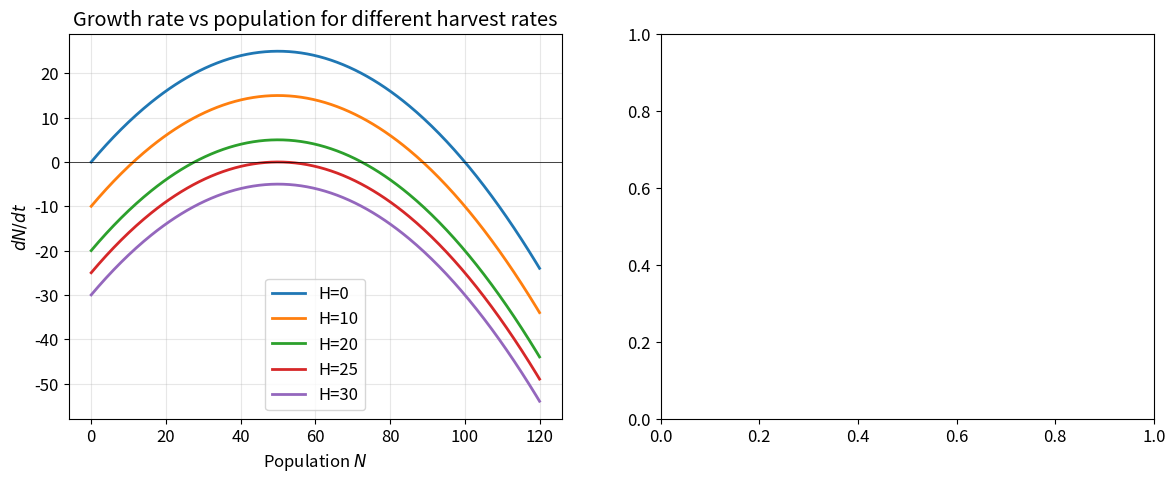

The script that saved this image: (Note: this script raises an exception after producing the figure.)
import numpy as np
import matplotlib.pyplot as plt
from scipy.integrate import solve_ivp
from numpy.linalg import eig
from scipy.optimize import fsolve

plt.rcParams.update({'figure.figsize': (10, 6), 'font.size': 12})

# Logistic growth with constant harvesting
r, K = 1.0, 100.0

def logistic_harvest(t, N, H):
    return r * N * (1 - N/K) - H

# Find and plot equilibria for different harvest rates
N_range = np.linspace(0, 120, 300)

fig, (ax1, ax2) = plt.subplots(1, 2, figsize=(14, 5))

# Left: dN/dt vs N for different H
for H_val in [0, 10, 20, 25, 30]:
    dNdt = r * N_range * (1 - N_range/K) - H_val
    ax1.plot(N_range, dNdt, linewidth=2, label=f'H={H_val}')

ax1.axhline(y=0, color='k', linewidth=0.5)
ax1.set_xlabel('Population $N$'); ax1.set_ylabel('$dN/dt$')
ax1.set_title('Growth rate vs population for different harvest rates')
ax1.legend(); ax1.grid(True, alpha=0.3)

# Right: time evolution
H_val = 20
t_span = (0, 30)
t_eval = np.linspace(*t_span, 300)
for N0 in [10, 30, 50, 70, 90, 110]:
    sol = solve_ivp(logistic_harvest, t_span, [N0], args=(H_val,),
                    t_eval=t_eval, events=lambda t, y: y[0])  # stop at N=0
    ax2.plot(sol.t, sol.y[0], linewidth=1.5)

# Equilibria for H=20: N = (K ± sqrt(K^2 - 4KH/r)) / 2
disc = K**2 - 4*K*H_val/r
N_star_1 = (K - np.sqrt(disc)) / 2
N_star_2 = (K + np.sqrt(disc)) / 2
ax2.axhline(y=N_star_1, color='red', linestyle='--', label=f'$N^*_1 = {N_star_1:.1f}$ (unstable)')
ax2.axhline(y=N_star_2, color='green', linestyle='--', label=f'$N^*_2 = {N_star_2:.1f}$ (stable)')
ax2.set_xlabel('Time'); ax2.set_ylabel('Population $N$')
ax2.set_title(f'Logistic with harvesting $H={H_val}$')
ax2.legend(fontsize=9); ax2.grid(True, alpha=0.3)

plt.tight_layout()
plt.show()
# Figure: Left — dN/dt curves; equilibria are where curves cross zero.
# Right — trajectories converge to stable equilibrium or collapse.

# Modified Lotka-Volterra with logistic prey growth
# dx/dt = r*x*(1 - x/K) - a*x*y
# dy/dt = b*x*y - m*y

r_pp, K_pp, a_pp, b_pp, m_pp = 1.0, 100.0, 0.02, 0.01, 0.3

def predator_prey(t, z):
    x, y = z
    return [r_pp*x*(1 - x/K_pp) - a_pp*x*y,
            b_pp*x*y - m_pp*y]

# Equilibria:
# (0, 0), (K, 0), and (x*, y*) where x* = m/b, y* = (r/a)*(1 - x*/K)
x_star = m_pp / b_pp
y_star = (r_pp / a_pp) * (1 - x_star / K_pp)
equilibria = [(0, 0), (K_pp, 0), (x_star, y_star)]

print("Equilibrium points and their stability:")
print("="*60)

for eq in equilibria:
    x0, y0 = eq
    # Jacobian
    J = np.array([
        [r_pp*(1 - 2*x0/K_pp) - a_pp*y0, -a_pp*x0],
        [b_pp*y0, b_pp*x0 - m_pp]
    ])
    eigenvalues = np.linalg.eig(J)[0]
    
    # Classify
    re_parts = eigenvalues.real
    im_parts = eigenvalues.imag
    if all(re_parts < 0):
        if any(im_parts != 0):
            stability = "Stable spiral (foyer stable)"
        else:
            stability = "Stable node (noeud stable)"
    elif all(re_parts > 0):
        stability = "Unstable node/spiral"
    elif re_parts[0] * re_parts[1] < 0:
        stability = "Saddle point (col)"
    else:
        stability = "Center or non-hyperbolic"
    
    print(f"\nEquilibrium: ({x0:.1f}, {y0:.1f})")
    print(f"  Jacobian eigenvalues: {eigenvalues}")
    print(f"  Classification: {stability}")

# Phase portrait of the predator-prey system with equilibria marked
fig, ax = plt.subplots(figsize=(9, 7))

# Trajectories from several initial conditions
ics = [[80, 10], [20, 40], [60, 5], [10, 10], [90, 30], [40, 50]]
t_eval_pp = np.linspace(0, 80, 2000)
for ic in ics:
    sol = solve_ivp(predator_prey, (0, 80), ic, t_eval=t_eval_pp, max_step=0.1)
    ax.plot(sol.y[0], sol.y[1], linewidth=1.2, alpha=0.8)
    ax.plot(ic[0], ic[1], 'ko', markersize=4)

# Mark equilibria
markers = {'Stable spiral': ('g*', 15), 'Saddle': ('rx', 12), 'Unstable': ('r^', 10)}
ax.plot(0, 0, 'rx', markersize=12, markeredgewidth=2, label='(0,0) — unstable')
ax.plot(K_pp, 0, 'rx', markersize=12, markeredgewidth=2, label=f'({K_pp:.0f},0) — saddle')
ax.plot(x_star, y_star, 'g*', markersize=15,
        label=f'({x_star:.0f},{y_star:.0f}) — stable spiral')

ax.set_xlabel('Prey $x$'); ax.set_ylabel('Predator $y$')
ax.set_title('Phase portrait with classified equilibria')
ax.legend(fontsize=10); ax.grid(True, alpha=0.3)
ax.set_xlim(0, 110); ax.set_ylim(0, 60)
plt.tight_layout()
plt.show()
# Figure: Trajectories spiral into the coexistence equilibrium.

# Trace-Determinant classification diagram
fig, ax = plt.subplots(figsize=(9, 7))

tau_range = np.linspace(-4, 4, 500)
delta_range = np.linspace(-3, 5, 500)
TAU, DELTA = np.meshgrid(tau_range, delta_range)

# Parabola: tau^2 = 4*delta  =>  delta = tau^2/4
parabola = tau_range**2 / 4

# Regions
# delta < 0: saddle
ax.fill_between(tau_range, -3, 0, alpha=0.15, color='red', label='Saddle')
# delta > 0, above parabola, tau < 0: stable node
# delta > 0, above parabola, tau > 0: unstable node
# delta > 0, below parabola, tau < 0: stable spiral
# delta > 0, below parabola, tau > 0: unstable spiral

ax.fill_between(tau_range[tau_range < 0],
                np.maximum(parabola[tau_range < 0], 0), 5,
                alpha=0.15, color='blue', label='Stable node')
ax.fill_between(tau_range[tau_range > 0],
                np.maximum(parabola[tau_range > 0], 0), 5,
                alpha=0.15, color='orange', label='Unstable node')
ax.fill_between(tau_range[tau_range < 0], 0,
                np.minimum(parabola[tau_range < 0], 5),
                alpha=0.15, color='green', label='Stable spiral')
ax.fill_between(tau_range[tau_range > 0], 0,
                np.minimum(parabola[tau_range > 0], 5),
                alpha=0.15, color='purple', label='Unstable spiral')

ax.plot(tau_range, parabola, 'k-', linewidth=2, label='$\\tau^2 = 4\\delta$ (repeated roots)')
ax.axhline(y=0, color='k', linewidth=1)
ax.axvline(x=0, color='gray', linewidth=0.5, linestyle='--')
ax.plot(0, 0, 'ko', markersize=8)

ax.set_xlabel('Trace $\\tau = \\text{tr}(A)$', fontsize=13)
ax.set_ylabel('Determinant $\\delta = \\det(A)$', fontsize=13)
ax.set_title('Trace-Determinant Classification Diagram', fontsize=14)
ax.legend(loc='upper left', fontsize=10)
ax.set_xlim(-4, 4); ax.set_ylim(-3, 5)
ax.grid(True, alpha=0.3)
plt.tight_layout()
plt.show()
# Figure: The trace-determinant plane partitions all 2D linear systems
# into distinct dynamical types.

# Damped pendulum: theta'' + b*theta' + sin(theta) = 0
b_damp = 0.3

def pendulum(t, state):
    theta, omega = state
    return [omega, -b_damp * omega - np.sin(theta)]

# Lyapunov function: V = 0.5*omega^2 + (1 - cos(theta))
def lyapunov_V(theta, omega):
    return 0.5 * omega**2 + (1 - np.cos(theta))

fig, axes = plt.subplots(1, 3, figsize=(16, 5))

# Phase portrait
t_eval_pend = np.linspace(0, 40, 2000)
ics_pend = [[0.5, 0], [2.0, 0], [3.0, 0], [0, 2], [-2, 1], [2.5, -1]]
for ic in ics_pend:
    sol = solve_ivp(pendulum, (0, 40), ic, t_eval=t_eval_pend, max_step=0.05)
    axes[0].plot(sol.y[0], sol.y[1], linewidth=1.2)

axes[0].plot(0, 0, 'g*', markersize=12, label='Stable eq.')
axes[0].set_xlabel('$\\theta$'); axes[0].set_ylabel('$\\dot{\\theta}$')
axes[0].set_title('Phase portrait'); axes[0].grid(True, alpha=0.3)
axes[0].legend()

# V(t) along trajectories — should decrease
for ic in ics_pend[:3]:
    sol = solve_ivp(pendulum, (0, 40), ic, t_eval=t_eval_pend, max_step=0.05)
    V_vals = lyapunov_V(sol.y[0], sol.y[1])
    axes[1].plot(sol.t, V_vals, linewidth=1.5, label=f'$\\theta_0={ic[0]}$')

axes[1].set_xlabel('Time $t$'); axes[1].set_ylabel('$V(\\theta, \\dot{\\theta})$')
axes[1].set_title('Lyapunov function $V$ decreases along trajectories')
axes[1].legend(); axes[1].grid(True, alpha=0.3)

# Contours of V
th = np.linspace(-4, 4, 200)
om = np.linspace(-3, 3, 200)
TH, OM = np.meshgrid(th, om)
V_grid = lyapunov_V(TH, OM)
cs = axes[2].contour(TH, OM, V_grid, levels=15, cmap='viridis')
axes[2].clabel(cs, fontsize=8)
axes[2].plot(0, 0, 'r*', markersize=12)
axes[2].set_xlabel('$\\theta$'); axes[2].set_ylabel('$\\dot{\\theta}$')
axes[2].set_title('Level curves of $V$ (Lyapunov function)')
axes[2].grid(True, alpha=0.3)

plt.tight_layout()
plt.show()
# Figure: Left — spiraling trajectories. Center — V is monotonically decreasing.
# Right — V level curves are concentric around the equilibrium.

# Bifurcation diagram: logistic with harvesting
r_bif, K_bif = 1.0, 100.0
H_crit = r_bif * K_bif / 4  # = 25

H_range = np.linspace(0, 30, 500)
N_star_upper = np.full_like(H_range, np.nan)
N_star_lower = np.full_like(H_range, np.nan)

for i, H in enumerate(H_range):
    disc = K_bif**2 - 4*K_bif*H/r_bif
    if disc >= 0:
        N_star_upper[i] = (K_bif + np.sqrt(disc)) / 2
        N_star_lower[i] = (K_bif - np.sqrt(disc)) / 2

fig, (ax1, ax2) = plt.subplots(1, 2, figsize=(14, 5))

# Bifurcation diagram
ax1.plot(H_range, N_star_upper, 'b-', linewidth=2.5, label='Stable equilibrium')
ax1.plot(H_range, N_star_lower, 'r--', linewidth=2.5, label='Unstable equilibrium')
ax1.axvline(x=H_crit, color='gray', linestyle=':', linewidth=1.5,
            label=f'$H_c = rK/4 = {H_crit}$')
ax1.plot(H_crit, K_bif/2, 'ko', markersize=10, label='Saddle-node bifurcation')
ax1.fill_between(H_range[H_range > H_crit], 0, 110, alpha=0.1, color='red')
ax1.text(27, 80, 'Population\ncollapse', fontsize=11, color='red', ha='center')
ax1.set_xlabel('Harvest rate $H$', fontsize=12)
ax1.set_ylabel('Equilibrium $N^*$', fontsize=12)
ax1.set_title('Saddle-Node Bifurcation Diagram\n(Bifurcation noeud-col)', fontsize=13)
ax1.legend(fontsize=10); ax1.grid(True, alpha=0.3)
ax1.set_ylim(0, 110)

# Time evolution near bifurcation
for H_val, style in [(20, '-'), (24, '--'), (25, ':'), (26, '-')]:
    sol = solve_ivp(logistic_harvest, (0, 40), [60.0], args=(H_val,),
                    t_eval=np.linspace(0, 40, 500))
    ax2.plot(sol.t, sol.y[0], style, linewidth=2, label=f'H={H_val}')

ax2.axhline(y=0, color='k', linewidth=0.5)
ax2.set_xlabel('Time'); ax2.set_ylabel('Population $N(t)$')
ax2.set_title('Dynamics near the bifurcation point')
ax2.legend(); ax2.grid(True, alpha=0.3)

plt.tight_layout()
plt.show()
# Figure: Left — bifurcation diagram showing equilibria merging at H_c.
# Right — near-critical harvesting leads to delayed collapse (critical slowing down).

def plot_classified_portrait(f, xlim, ylim, title, eq_points, ax):
    """Plot phase portrait with classified equilibria."""
    x = np.linspace(*xlim, 20)
    y = np.linspace(*ylim, 20)
    X, Y = np.meshgrid(x, y)
    U = np.zeros_like(X)
    V = np.zeros_like(Y)
    for i in range(X.shape[0]):
        for j in range(X.shape[1]):
            res = f(0, [X[i,j], Y[i,j]])
            U[i,j], V[i,j] = res[0], res[1]
    
    ax.streamplot(X, Y, U, V, density=1.2, color='steelblue',
                  linewidth=0.7, arrowsize=1)
    
    for (ex, ey), label, color, marker in eq_points:
        ax.plot(ex, ey, marker, color=color, markersize=10, markeredgewidth=2)
        ax.annotate(label, (ex, ey), textcoords="offset points",
                    xytext=(10, 10), fontsize=8)
    
    ax.set_xlabel('$x$'); ax.set_ylabel('$y$')
    ax.set_title(title, fontsize=11)
    ax.grid(True, alpha=0.3)

fig, axes = plt.subplots(2, 2, figsize=(13, 12))

# 1. Van der Pol oscillator (limit cycle)
mu_vdp = 1.0
f_vdp = lambda t, z: [z[1], mu_vdp*(1 - z[0]**2)*z[1] - z[0]]
plot_classified_portrait(f_vdp, (-4, 4), (-4, 4),
    'Van der Pol: unstable spiral + limit cycle',
    [((0, 0), 'Unstable spiral', 'red', 'o')], axes[0, 0])

# 2. Saddle-node system: x' = x^2, y' = -y
f_sn = lambda t, z: [z[0]**2 - 1, -z[1]]
plot_classified_portrait(f_sn, (-2.5, 2.5), (-2, 2),
    "$x'=x^2-1, y'=-y$",
    [((-1, 0), 'Stable node', 'green', '*'),
     ((1, 0), 'Saddle', 'red', 'x')], axes[0, 1])

# 3. Nonlinear center: x' = y, y' = -sin(x)
f_pend = lambda t, z: [z[1], -np.sin(z[0])]
plot_classified_portrait(f_pend, (-5, 5), (-3, 3),
    'Undamped pendulum: centers + saddles',
    [((0, 0), 'Center', 'blue', 'o'),
     ((np.pi, 0), 'Saddle', 'red', 'x'),
     ((-np.pi, 0), 'Saddle', 'red', 'x')], axes[1, 0])

# 4. Two competing attractors
f_bist = lambda t, z: [z[0] - z[0]**3 - z[0]*z[1]**2,
                        z[1] - z[1]**3 - z[0]**2*z[1]]
plot_classified_portrait(f_bist, (-1.5, 1.5), (-1.5, 1.5),
    'Gradient system with multiple equilibria',
    [((0, 0), 'Unstable', 'red', 'o'),
     ((1, 0), 'Stable', 'green', '*'),
     ((-1, 0), 'Stable', 'green', '*'),
     ((0, 1), 'Stable', 'green', '*'),
     ((0, -1), 'Stable', 'green', '*')], axes[1, 1])

plt.tight_layout()
plt.show()
# Figure: Gallery of nonlinear systems exhibiting different equilibrium types.

# SIS model exercise — starter code and visualisation
N_sis = 1000
gamma_sis = 0.1

def sis_model(t, I, beta):
    return beta * (N_sis - I) * I - gamma_sis * I

fig, (ax1, ax2) = plt.subplots(1, 2, figsize=(14, 5))

# Time evolution for different R_0
t_eval_sis = np.linspace(0, 100, 500)
for R0_val in [0.5, 0.8, 1.0, 1.5, 3.0]:
    beta_val = R0_val * gamma_sis / N_sis
    sol = solve_ivp(sis_model, (0, 100), [10.0], args=(beta_val,), t_eval=t_eval_sis)
    label = f'$R_0={R0_val}$'
    if R0_val > 1:
        I_ee = N_sis * (1 - 1/R0_val)
        label += f' ($I^*={I_ee:.0f}$)'
    ax1.plot(sol.t, sol.y[0], linewidth=2, label=label)

ax1.set_xlabel('Time'); ax1.set_ylabel('Infected $I(t)$')
ax1.set_title('SIS model: convergence to equilibrium')
ax1.legend(fontsize=9); ax1.grid(True, alpha=0.3)

# Bifurcation diagram
R0_range = np.linspace(0, 4, 300)
I_dfe = np.zeros_like(R0_range)  # disease-free: always exists
I_ee = np.where(R0_range > 1, N_sis * (1 - 1/R0_range), np.nan)

# Stability: DFE stable for R0<1, EE stable for R0>1
ax2.plot(R0_range[R0_range <= 1], I_dfe[R0_range <= 1], 'b-', linewidth=3, label='DFE (stable)')
ax2.plot(R0_range[R0_range > 1], I_dfe[R0_range > 1], 'b--', linewidth=2, label='DFE (unstable)')
ax2.plot(R0_range[R0_range > 1], I_ee[R0_range > 1], 'r-', linewidth=3, label='Endemic eq. (stable)')
ax2.axvline(x=1, color='gray', linestyle=':', label='$R_0 = 1$ (transcritical bifurcation)')

ax2.set_xlabel('Basic reproduction number $R_0$', fontsize=12)
ax2.set_ylabel('Equilibrium infected $I^*$', fontsize=12)
ax2.set_title('Transcritical Bifurcation in SIS Model\n(Bifurcation transcritique)', fontsize=13)
ax2.legend(fontsize=9); ax2.grid(True, alpha=0.3)

plt.tight_layout()
plt.show()
# Figure: Left — I(t) converges to DFE when R_0<1, to endemic equilibrium when R_0>1.
# Right — transcritical bifurcation diagram: exchange of stability at R_0=1.
